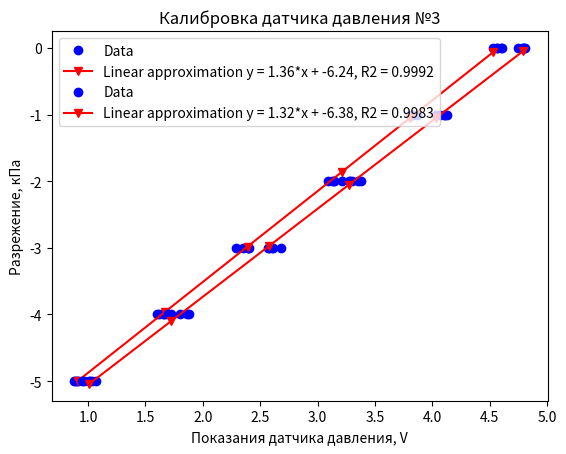

The script that saved this image:

import matplotlib.pyplot as plt
from scipy.optimize import curve_fit
import numpy as np

# data
# stable measured data - y

level = [50, 40, 30, 20, 10, 0]  # cm
pressure = [-5, -4, -3, -2, -1, 0]  # kPa

# experimental data - to calibrate - x
# sensor 4, V

press_1 = [0.91, 1.67, 2.39, 3.21, 3.81, 4.53]
press_2 = [0.96, 1.60, 2.29, 3.14, 3.82, 4.60]
press_3 = [0.90, 1.62, 2.35, 3.13, 3.82, 4.61]
press_4 = [0.89, 1.66, 2.40, 3.14, 3.87, 4.56]
press_5 = [0.88, 1.65, 2.39, 3.09, 3.82, 4.56]

full_s4_data = np.array([*press_1, *press_2, *press_3, *press_4, *press_5])
full_y_data = np.array([*pressure, *pressure, *pressure, *pressure, *pressure])

# sensor 3, V

press_6 = [1.02, 1.88, 2.68, 3.35, 4.10, 4.79]
press_7 = [1.03, 1.86, 2.57, 3.28, 4.11, 4.75]
press_8 = [0.95, 1.70, 2.60, 3.30, 4.07, 4.80]
press_9 = [1.07, 1.80, 2.61, 3.38, 4.13, 4.81]
press_10 = [1.01, 1.72, 2.58, 3.27, 4.03, 4.79]

full_s3_data = np.array([*press_6, *press_7, *press_8, *press_9, *press_10])


def approximation_with_r2(func, x, y):
    popt, pcov = curve_fit(func, x, y)
    print("popt using scipy: {}".format(popt))
    print("pcov using scipy: {}".format(pcov))
    # perr = np.sqrt(np.diag(pcov))
    # print("perr using scipy: {}".format(perr))

    # to compute R2
    # https://stackoverflow.com/questions/19189362/getting-the-r-squared-value-using-curve-fit

    residuals = y - func(x, *popt)
    ss_res = np.sum(residuals ** 2)
    ss_tot = np.sum((y - np.mean(y)) ** 2)
    r_squared = 1 - (ss_res / ss_tot)
    print("r_squared using custom code: {}".format(r_squared))
    return popt, r_squared


def draw_s4_plot():

    def lin_func(t, a, b):
        return a*t + b

    print(len(full_y_data))
    print(len(full_s4_data))
    popt, r2 = approximation_with_r2(lin_func, full_s4_data, full_y_data)
    a = popt[0]
    b = popt[1]
    print(popt, r2)

    plt.plot(press_1, pressure,   'ob')
    plt.plot(press_2, pressure,  'ob')
    plt.plot(press_3, pressure,  'ob')
    plt.plot(press_4, pressure,  'ob')
    plt.plot(press_5, pressure,  'ob', label="Data")

    line_label = f"Linear approximation y = {a:.3}*x + {b:.3}, R2 = {r2:.4}"

    plt.plot(press_1, lin_func(np.array(press_1), *popt), '-vr', label=line_label)

    plt.ylabel('Разрежение, кПа')
    plt.xlabel('Показания датчика давления, V')
    plt.title("Калибровка датчика давления №4")
    plt.legend(loc='upper left')
    plt.grid()
    plt.show()


def draw_s3_plot():

    def lin_func(t, a, b):
        return a*t + b

    print(len(full_y_data))
    print(len(full_s3_data))
    popt, r2 = approximation_with_r2(lin_func, full_s3_data, full_y_data)
    a = popt[0]
    b = popt[1]
    print(popt, r2)

    plt.plot(press_6, pressure,   'ob')
    plt.plot(press_7, pressure,  'ob')
    plt.plot(press_8, pressure,  'ob')
    plt.plot(press_9, pressure,  'ob')
    plt.plot(press_10, pressure,  'ob', label="Data")

    line_label = f"Linear approximation y = {a:.3}*x + {b:.3}, R2 = {r2:.4}"

    plt.plot(press_10 , lin_func(np.array(press_10), *popt), '-vr', label=line_label)

    plt.ylabel('Разрежение, кПа')
    plt.xlabel('Показания датчика давления, V')
    plt.title("Калибровка датчика давления №3")
    plt.legend(loc='upper left')
    plt.grid()
    plt.show()





if __name__ == "__main__":
    draw_s4_plot()
    draw_s3_plot()